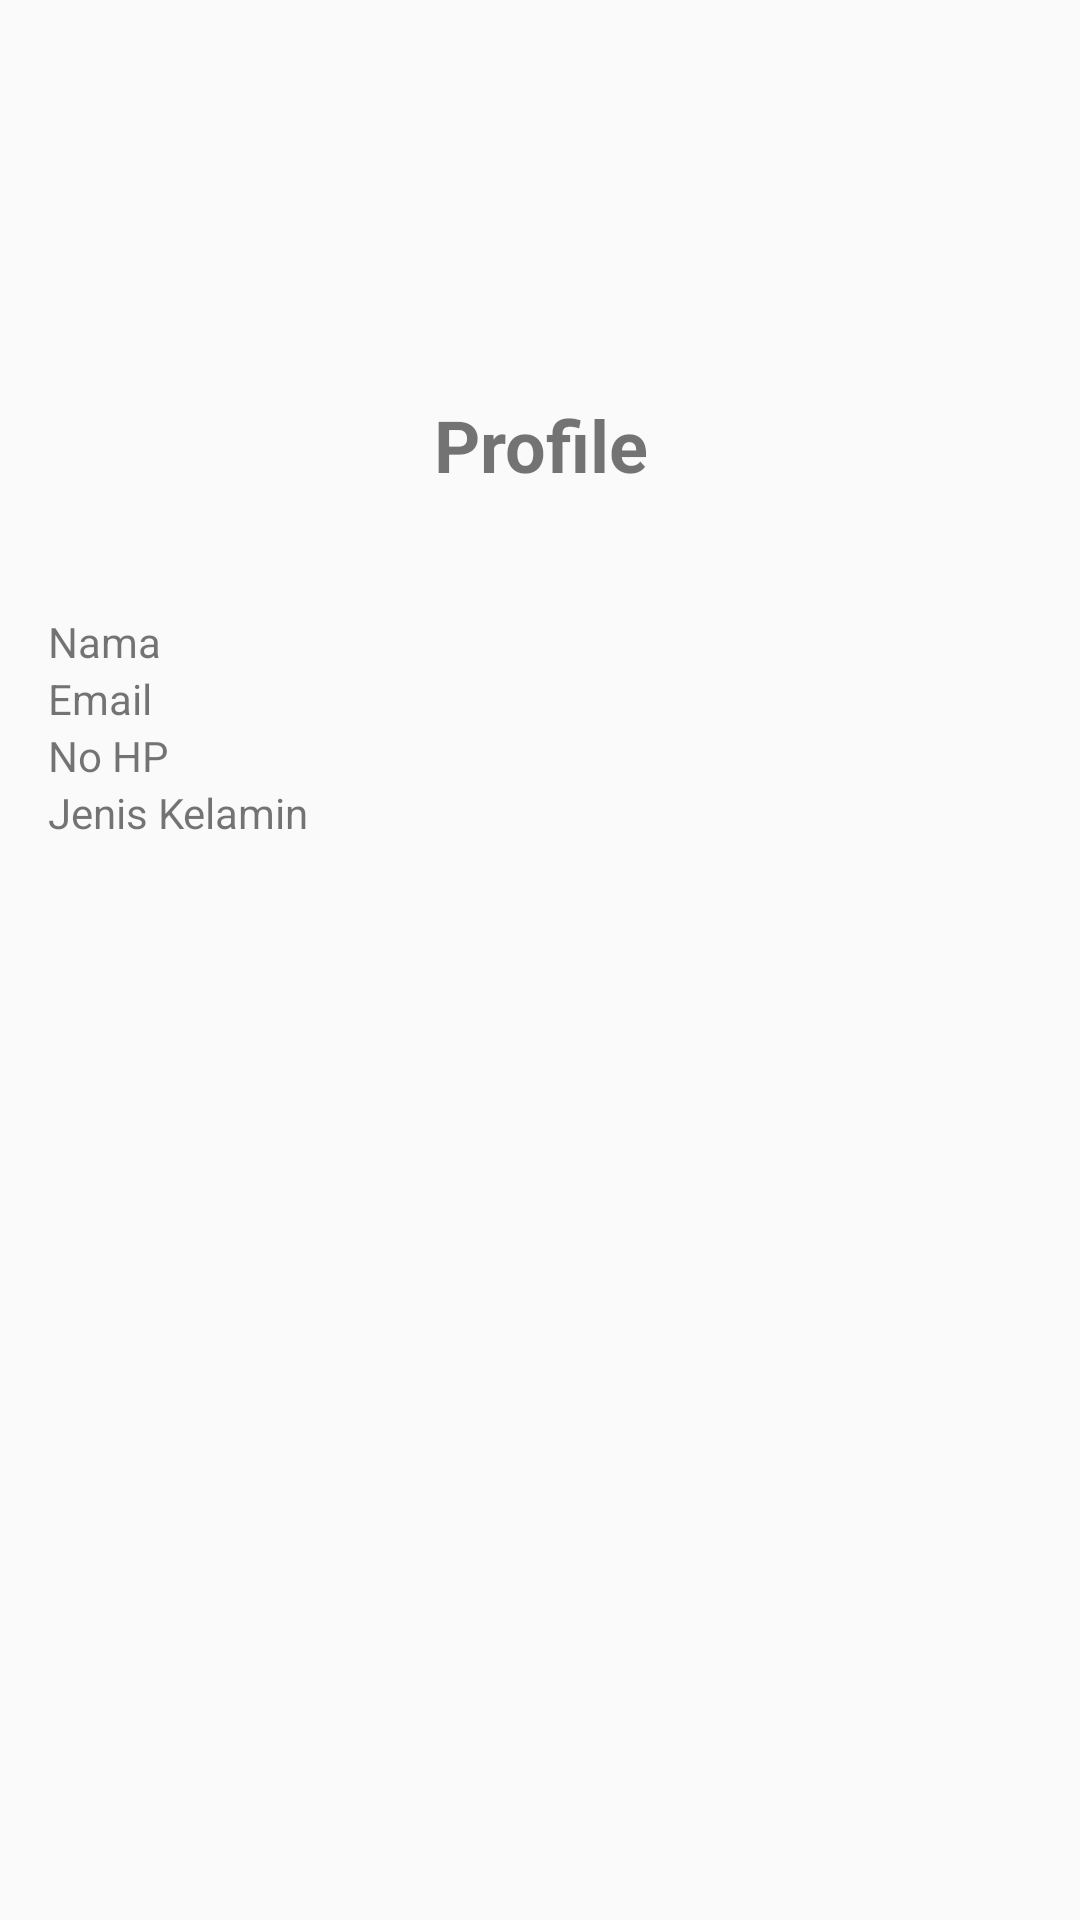

The Android layout XML behind this screen, and the referenced resources:
<!-- AndroidManifest.xml: application theme Theme.MyApk -->
<!-- res/layout/activity_profile.xml -->
<?xml version="1.0" encoding="utf-8"?>
<LinearLayout xmlns:android="http://schemas.android.com/apk/res/android"
    android:layout_width="match_parent"
    android:layout_height="match_parent"
    android:orientation="vertical"
    android:padding="16dp">

    <ImageView
        android:id="@+id/ivProfile"
        android:layout_width="100dp"
        android:layout_height="100dp"
        android:src="@drawable/baseline_account_circle_24"
        android:layout_gravity="center"
        />

    <TextView
        android:layout_width="match_parent"
        android:layout_height="wrap_content"
        android:text="Profile"
        android:gravity="center"
        android:textSize="24sp"
        android:textStyle="bold"
        android:layout_marginTop="16dp"
        />

    <TextView
        android:id="@+id/tvName"
        android:layout_width="wrap_content"
        android:layout_height="wrap_content"
        android:layout_marginTop="40dp"
        android:text="Nama" />

    <TextView
        android:id="@+id/tvEmail"
        android:layout_width="wrap_content"
        android:layout_height="wrap_content"
        android:text="Email" />

    <TextView
        android:id="@+id/tvPhone"
        android:layout_width="wrap_content"
        android:layout_height="wrap_content"
        android:text="No HP" />

    <TextView
        android:id="@+id/tvGender"
        android:layout_width="wrap_content"
        android:layout_height="wrap_content"
        android:text="Jenis Kelamin" />

</LinearLayout>
<!-- resources referenced by this layout -->
<resources>
  <style name="Theme.MyApk" parent="Base.Theme.MyApk" />
  <style name="Base.Theme.MyApk" parent="Theme.AppCompat.DayNight">
          
          
      </style>
</resources>
